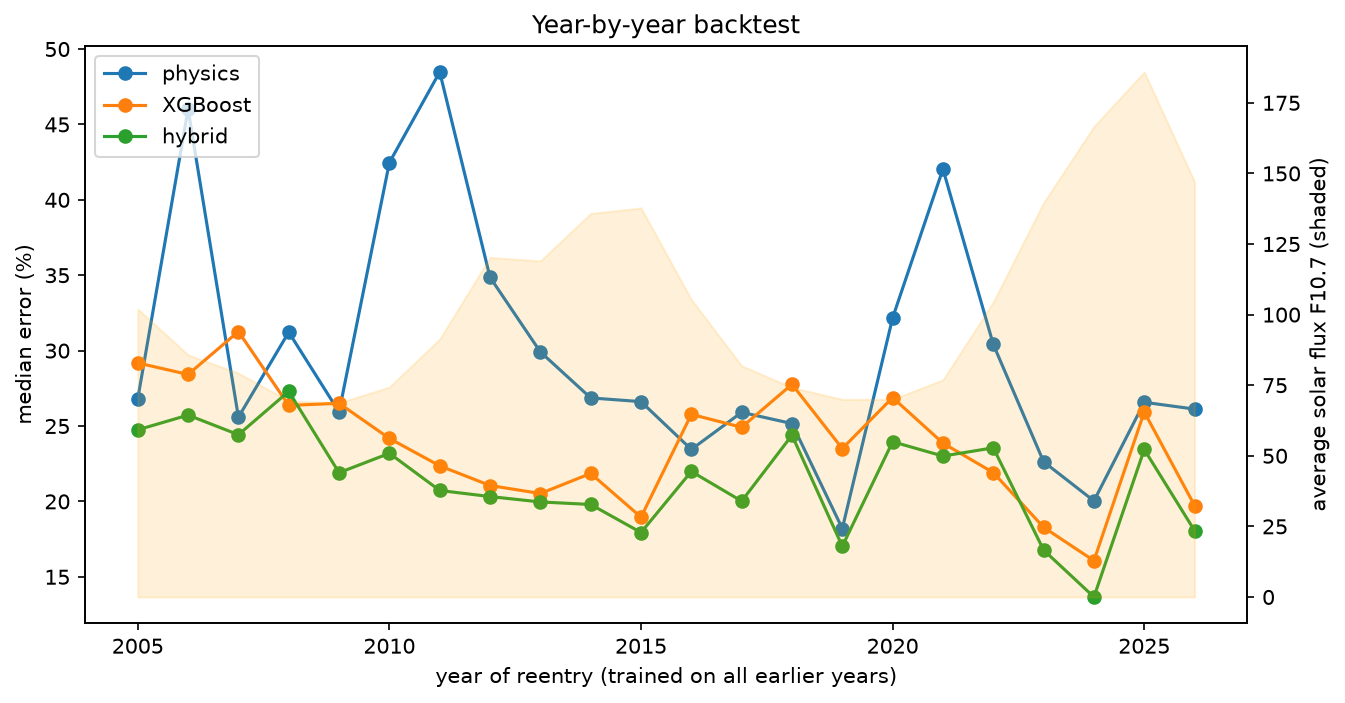

Values plotted in this chart, from the file beside it:
year, test objects, train objects, mean F10.7, physics, XGBoost, hybrid
2005, 209, 1769, 102, 0.2680, 0.2918, 0.2475
2006, 249, 1978, 85.76, 0.4601, 0.2842, 0.2573
2007, 187, 2227, 79.3, 0.2558, 0.3127, 0.2442
2008, 729, 2414, 69.45, 0.3122, 0.2637, 0.2730
2009, 297, 3143, 68.76, 0.2593, 0.2651, 0.2190
2010, 372, 3440, 74.36, 0.4247, 0.2418, 0.2319
2011, 491, 3812, 91.38, 0.4848, 0.2236, 0.2073
2012, 452, 4303, 120.3, 0.3486, 0.2105, 0.2032
2013, 429, 4755, 119, 0.2991, 0.2052, 0.1996
2014, 629, 5184, 135.8, 0.2686, 0.2185, 0.1980
2015, 449, 5813, 137.8, 0.2662, 0.1896, 0.1794
2016, 249, 6262, 105.3, 0.2345, 0.2577, 0.2199
2017, 189, 6511, 81.88, 0.2591, 0.2492, 0.2002
2018, 231, 6700, 74.21, 0.2516, 0.2777, 0.2439
2019, 315, 6931, 70, 0.1820, 0.2351, 0.1702
2020, 422, 7246, 70.05, 0.3217, 0.2689, 0.2396
2021, 525, 7668, 76.92, 0.4204, 0.2386, 0.2301
2022, 2463, 8193, 104.5, 0.3042, 0.2191, 0.2356
2023, 2005, 10656, 139.7, 0.2263, 0.1828, 0.1677
2024, 2054, 12661, 166.7, 0.2003, 0.1607, 0.1366
2025, 1810, 14715, 185.9, 0.2657, 0.2593, 0.2344
2026, 1033, 16525, 147, 0.2612, 0.1972, 0.1806
